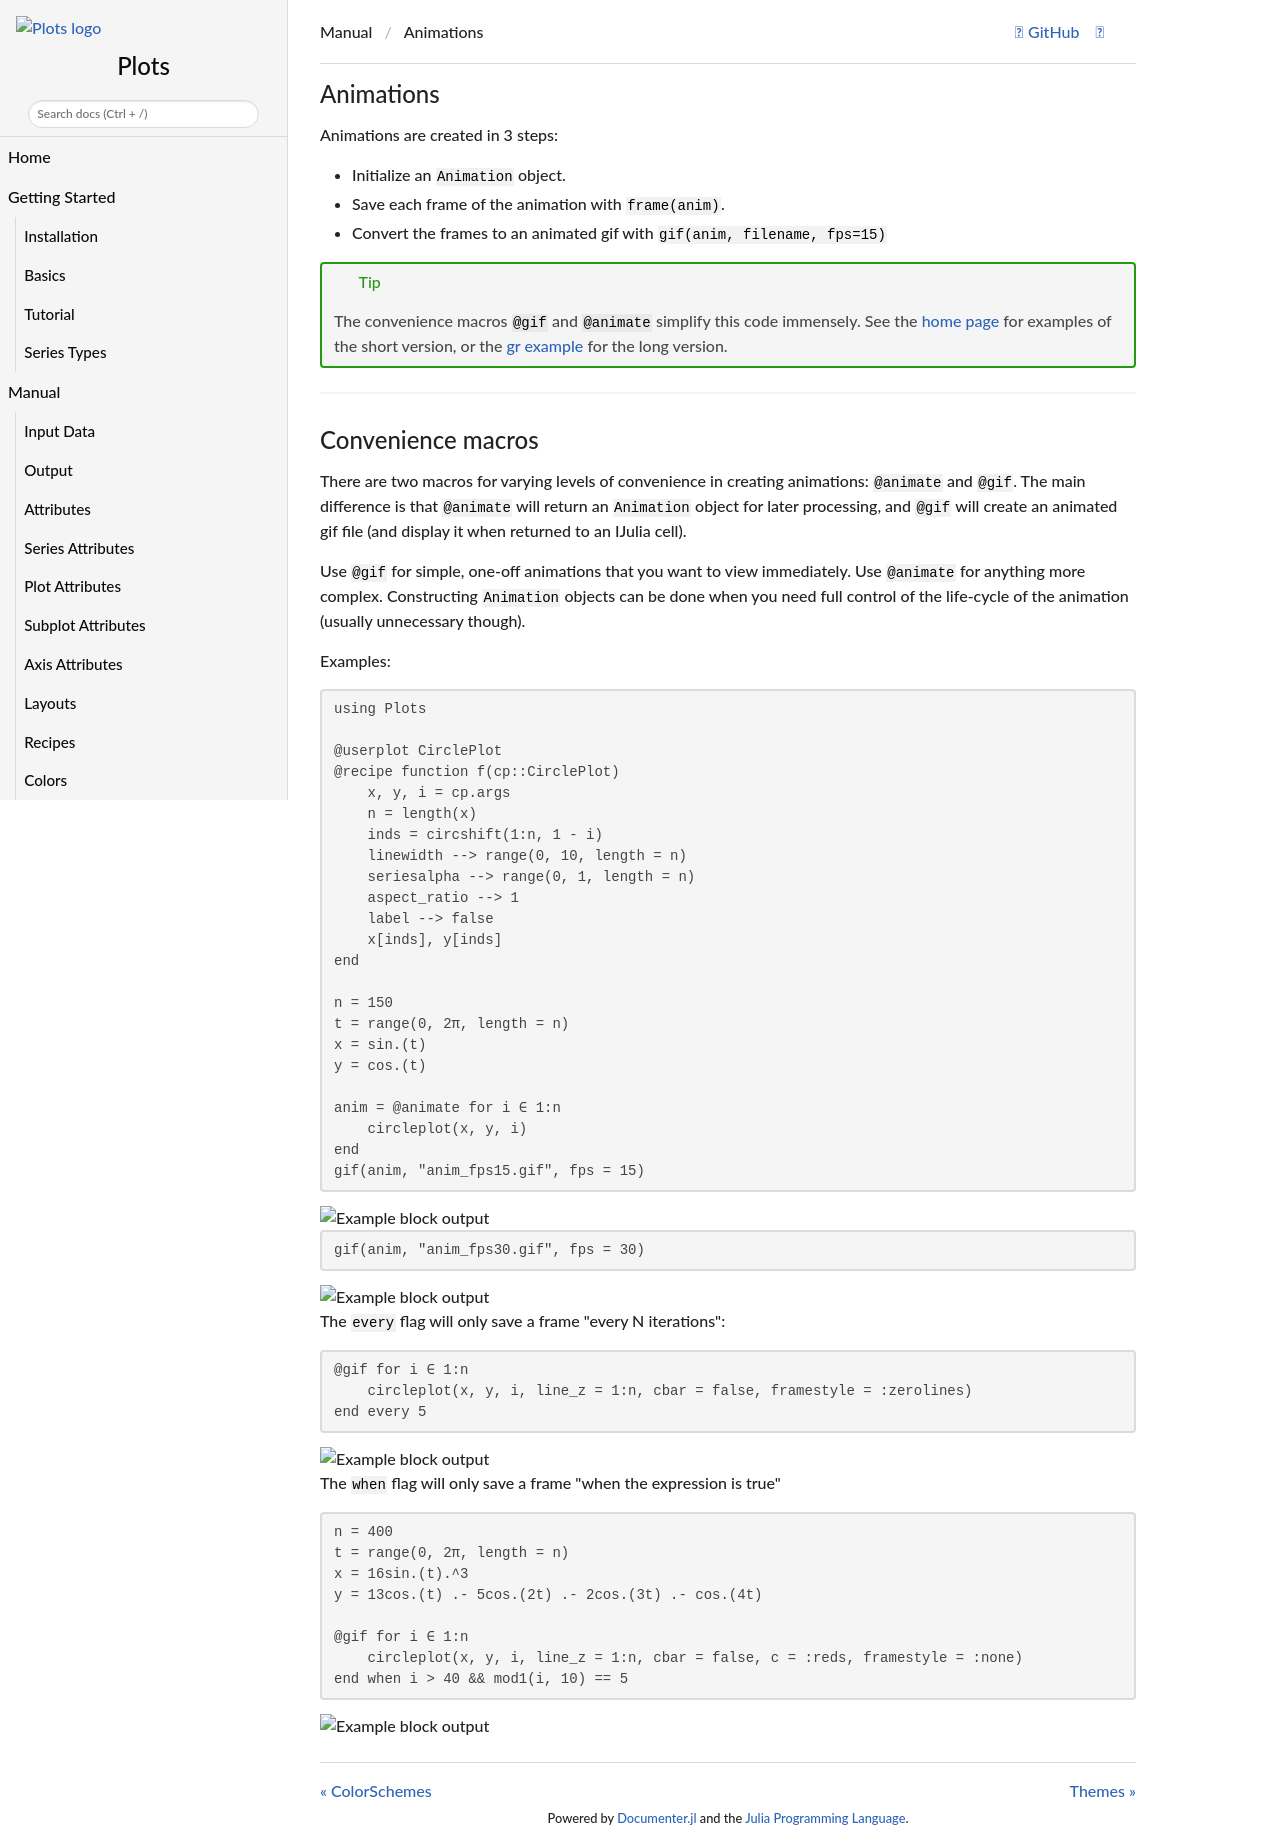

repository: JuliaPlots/PlotDocs.jl · page: v1.41.6/animations/index.html · generator: mkdocs


### Animations

Animations are created in 3 steps:

- Initialize an `Animation` object.
- Save each frame of the animation with `frame(anim)`.
- Convert the frames to an animated gif with `gif(anim, filename, fps=15)`


<div style="background-color: lightblue; padding: 10px; border-style: solid; border-width: medium; margin: 10px;">
Tip: the convenience macros `@gif` and `@animate` simplify this code immensely.  See the <a href="../#simple-is-beautiful">home page</a> for examples of the short version, or
the <a href="../examples/pyplot/#functions-adding-data-and-animations">pyplot example</a> for the long version.
</div>

---

### Convenience macros

There are two macros for varying levels of convenience in creating animations: `@animate` and `@gif`.  The main difference is that `@animate` will return an `Animation` object for later processing, and `@gif` will create an animated gif file (and display it when returned to an IJulia cell).

Use `@gif` for simple, one-off animations that you want to view immediately.  Use `@animate` for anything more complex.  Constructing `Animation` objects can be done when you need full control of the life-cycle of the animation (usually unnecessary though).

Examples:

```julia
anim = @animate for i=1:100
    plot(...)
end
gif(anim, "/tmp/anim_fps15.gif", fps = 15)
gif(anim, "/tmp/anim_fps30.gif", fps = 30)
```

The `every` flag will only save a frame "every N iterations":

```julia
@gif for i=1:100
	plot(...)
end every 10
```

The `when` flag will only save a frame "when the expression is true"

```julia
@gif for i=1:100
	plot(...)
end when i > 50 && mod1(i, 10) == 5
```

### Custom Iterators

The newly added `animate` method allows you to pass an arbitrary iterator which returns
the "input data" for plotting each frame of an animation.  As an example, we'll use
`Iterators.repeatedly` to give us an iterator which returns a random vector on each iteration:

```julia
using Plots, Iterators
itr = repeatedly(()->rand(10), 20)
animate(itr, ylims=(0,1), c=:red, fps=5)
```

![](https://cloud.githubusercontent.com/assets/933338/19977039/84f8f242-a1c8-11e6-9531-9e3e12023021.gif)
